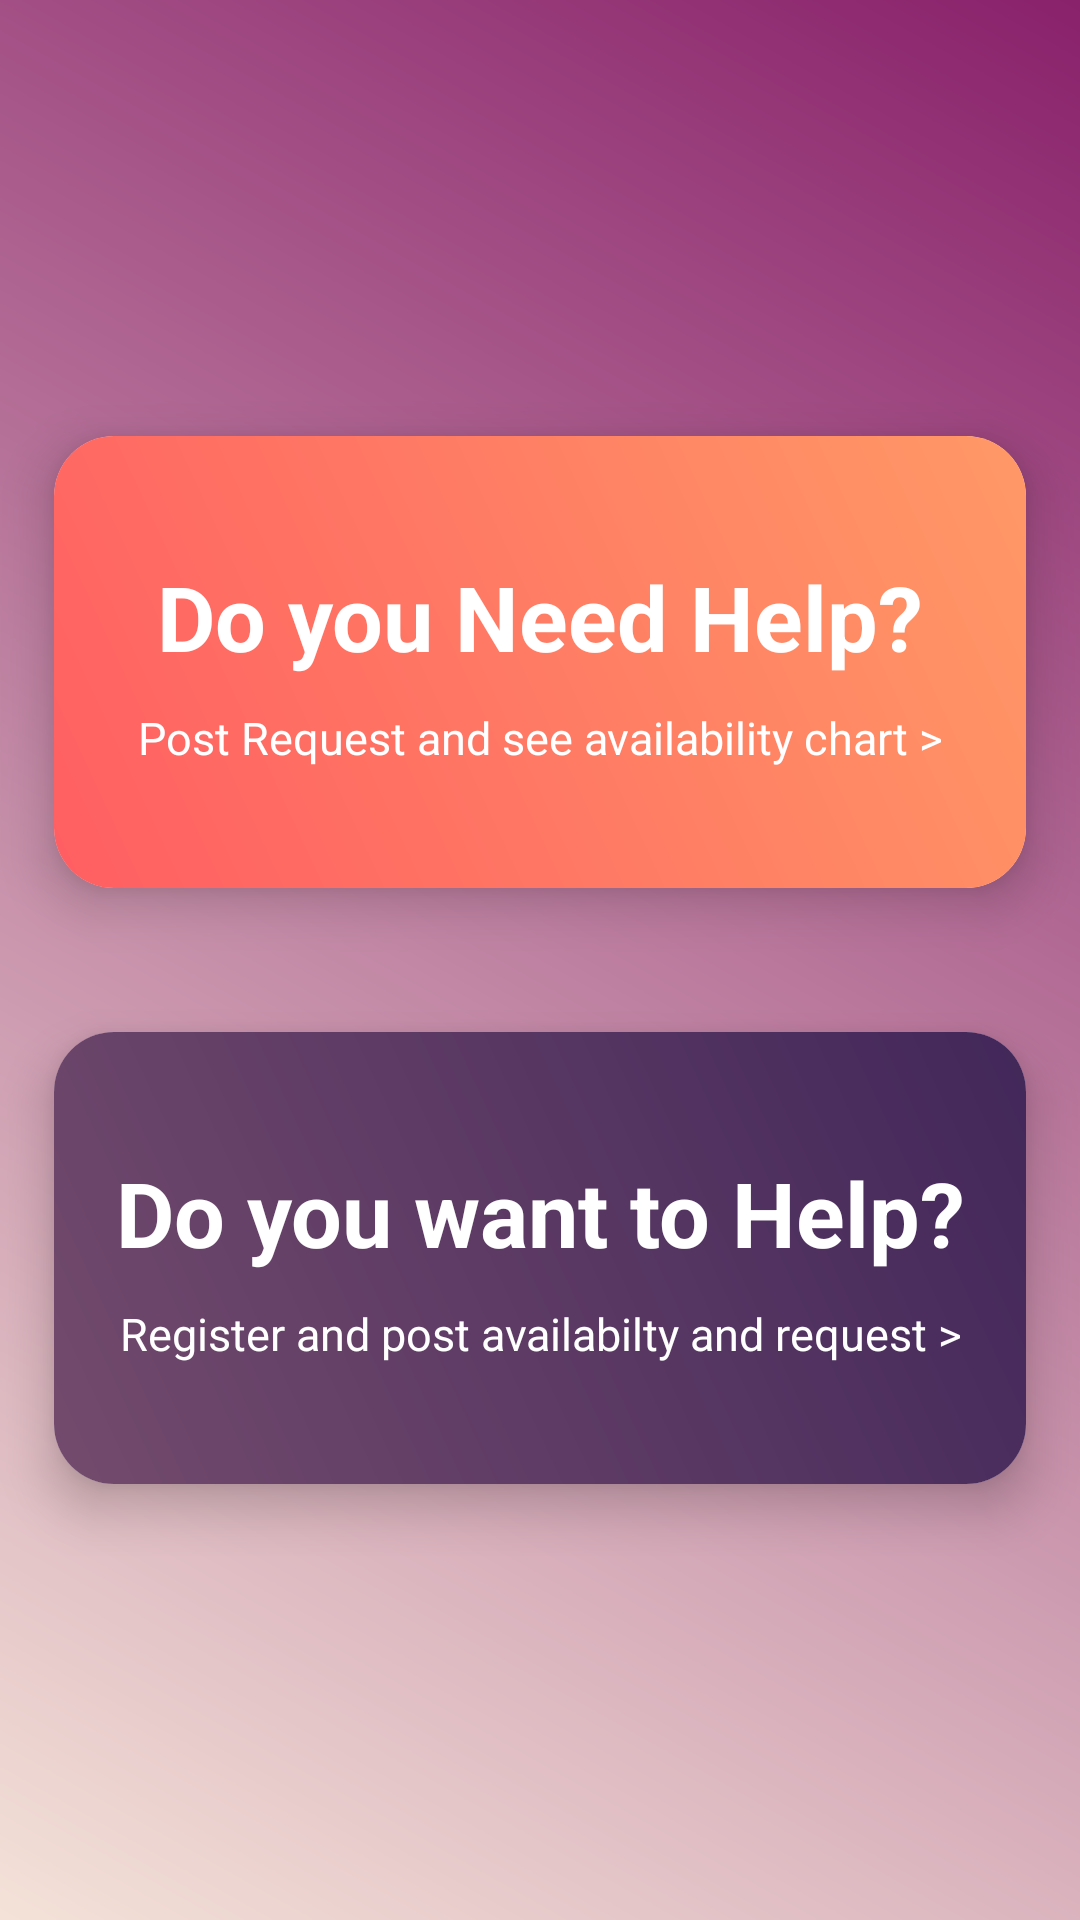

Here is an Android app screen rendered from its layout file. Give the layout XML and the strings, colors and styles it references.
<!-- AndroidManifest.xml: application theme Theme.Projectcovid19 -->
<!-- res/layout/activity_question.xml -->
<?xml version="1.0" encoding="utf-8"?>
<androidx.constraintlayout.widget.ConstraintLayout xmlns:android="http://schemas.android.com/apk/res/android"
    xmlns:app="http://schemas.android.com/apk/res-auto"
    xmlns:tools="http://schemas.android.com/tools"
    android:layout_width="match_parent"
    android:layout_height="match_parent"
    android:background="@drawable/gradient3"
    tools:context=".Question">

    <LinearLayout
        android:layout_width="match_parent"
        android:layout_height="wrap_content"
        android:orientation="vertical"
        app:layout_constraintBottom_toBottomOf="parent"
        app:layout_constraintEnd_toEndOf="parent"
        app:layout_constraintStart_toStartOf="parent"
        app:layout_constraintTop_toTopOf="parent">

        <LinearLayout
            android:id="@+id/normaluser"
            android:layout_width="match_parent"
            android:layout_height="wrap_content"
            android:layout_gravity="center"
            android:orientation="vertical">

            <androidx.cardview.widget.CardView
                android:layout_width="match_parent"
                android:layout_height="wrap_content"
                app:cardMaxElevation="12dp"
                app:cardElevation="10dp"
                app:cardCornerRadius="20dp"
                app:cardPreventCornerOverlap="true"
                app:cardUseCompatPadding="true">
                <LinearLayout
                    android:layout_width="match_parent"
                    android:layout_height="wrap_content"
                    android:background="@drawable/gradient1"
                    android:orientation="vertical">
                    <TextView
                        android:layout_width="match_parent"
                        android:layout_height="wrap_content"
                        android:text="Do you Need Help?"
                        android:textStyle="bold"
                        android:textColor="#ffffff"
                        android:gravity="center"
                        android:layout_marginTop="40dp"
                        android:textSize="30dp"/>
                    <TextView
                        android:layout_width="match_parent"
                        android:layout_height="wrap_content"
                        android:text="Post Request and see availability chart >"
                        android:layout_marginTop="10dp"
                        android:textColor="#ffffff"
                        android:layout_marginBottom="40dp"
                        android:gravity="center"
                        android:textSize="15dp"/>
                </LinearLayout>

            </androidx.cardview.widget.CardView>
            <androidx.cardview.widget.CardView
                android:layout_width="match_parent"
                android:layout_height="wrap_content"
                app:cardMaxElevation="12dp"
                app:cardElevation="10dp"
                app:cardCornerRadius="20dp"
                app:cardPreventCornerOverlap="true"
                app:cardUseCompatPadding="true">
                <LinearLayout
                    android:id="@+id/hospitaluser"
                    android:layout_width="match_parent"
                    android:layout_height="wrap_content"
                    android:background="@drawable/gradient2"
                    android:orientation="vertical">
                    <TextView
                        android:layout_width="match_parent"
                        android:layout_height="wrap_content"
                        android:text="Do you want to Help?"
                        android:gravity="center"
                        android:textColor="#ffffff"
                        android:textStyle="bold"
                        android:layout_marginTop="40dp"
                        android:textSize="30dp"/>
                    <TextView
                        android:layout_width="match_parent"
                        android:layout_height="wrap_content"
                        android:text="Register and post availabilty and request >"
                        android:layout_marginTop="10dp"
                        android:textColor="#ffffff"
                        android:layout_marginBottom="40dp"
                        android:gravity="center"
                        android:textSize="15dp"/>
                </LinearLayout>

            </androidx.cardview.widget.CardView>
        </LinearLayout>

    </LinearLayout>

</androidx.constraintlayout.widget.ConstraintLayout>
<!-- resources referenced by this layout -->
<resources>
  <!-- drawable gradient1 (drawable) -->
  <?xml version="1.0" encoding="utf-8"?>
  <shape xmlns:android="http://schemas.android.com/apk/res/android"
      android:shape="rectangle">
      <gradient
          android:angle="225"
          android:startColor="#ff9966"
          android:endColor="#ff5e62"/>
  
  </shape>
  <!-- drawable gradient2 (drawable) -->
  <?xml version="1.0" encoding="utf-8"?>
  <shape xmlns:android="http://schemas.android.com/apk/res/android"
      android:shape="rectangle">
      <gradient
          android:startColor="#42275a"
          android:endColor="#734b6d"
          android:angle="225"/>
  
  </shape>
  <!-- drawable gradient3 (drawable) -->
  <?xml version="1.0" encoding="utf-8"?>
  <shape xmlns:android="http://schemas.android.com/apk/res/android"
      android:shape="rectangle">
      <gradient
          android:startColor="#89216B"
          android:endColor="#f4e2d8"
          android:angle="225"/>
  
  </shape>
  <style name="Theme.Projectcovid19" parent="Theme.MaterialComponents.DayNight.NoActionBar">
          
          <item name="colorPrimary">@color/purple_500</item>
          <item name="colorPrimaryVariant">@color/black</item>
          <item name="colorOnPrimary">@color/white</item>
          
          <item name="colorSecondary">@color/teal_200</item>
          <item name="colorSecondaryVariant">@color/teal_700</item>
          <item name="colorOnSecondary">@color/black</item>
          
          <item name="android:statusBarColor" tools:targetApi="l">?attr/colorPrimaryVariant</item>
          
      </style>
  <!-- not gathered from this repository: default colours our renderer supplied (Android Studio template values) -->
  <color name="purple_500">#FF6200EE</color>
  <color name="teal_200">#FF03DAC5</color>
  <color name="teal_700">#FF018786</color>
  <color name="black">#FF000000</color>
  <color name="white">#FFFFFFFF</color>
</resources>
